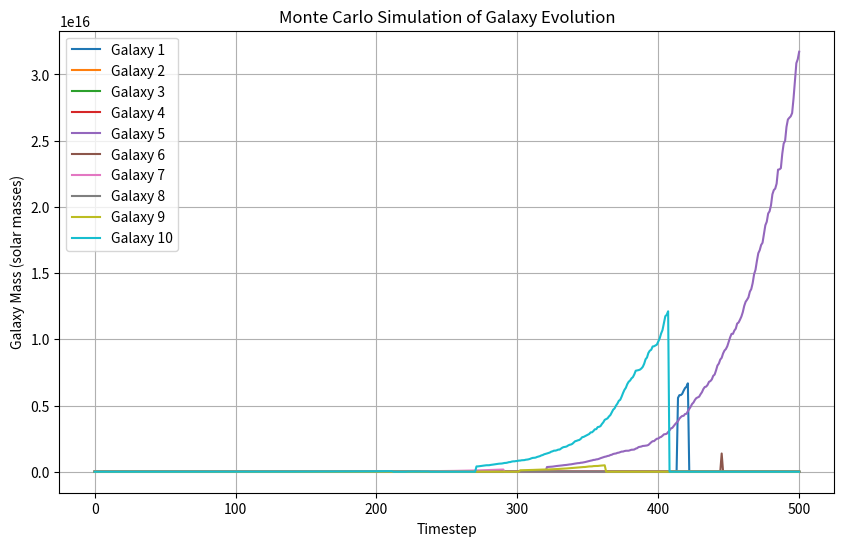

Here is the Python script that generated this plot:
import numpy as np
import matplotlib.pyplot as plt

# Parameters for galaxy formation simulation
n_galaxies = 100
timesteps = 500
formation_rate = 0.05  # Star formation rate per timestep
merger_rate = 0.01  # Galaxy merger rate per timestep

# Initialize galaxy masses (in solar masses)
galaxy_masses = np.random.uniform(1e9, 1e11, n_galaxies)

# Function to simulate galaxy evolution
def evolve_galaxies(galaxy_masses, formation_rate, merger_rate, timesteps):
    history = [galaxy_masses.copy()]
    for _ in range(timesteps):
        # Star formation - increase mass
        galaxy_masses += galaxy_masses * formation_rate * np.random.rand(n_galaxies)

        # Mergers - combine two galaxies into one
        for i in range(n_galaxies):
            if np.random.rand() < merger_rate:
                j = np.random.randint(0, n_galaxies)
                if i != j:
                    galaxy_masses[i] += galaxy_masses[j]
                    galaxy_masses[j] = 0  # Galaxy j is "absorbed"

        history.append(galaxy_masses.copy())
    return np.array(history)

# Run simulation and plot results
history = evolve_galaxies(galaxy_masses, formation_rate, merger_rate, timesteps)

# Plot the evolution of galaxy masses over time
plt.figure(figsize=(10, 6))
for i in range(10):  # Plot a sample of 10 galaxies
    plt.plot(history[:, i], label=f"Galaxy {i+1}")
plt.xlabel("Timestep")
plt.ylabel("Galaxy Mass (solar masses)")
plt.title("Monte Carlo Simulation of Galaxy Evolution")
plt.legend()
plt.grid(True)
plt.show()